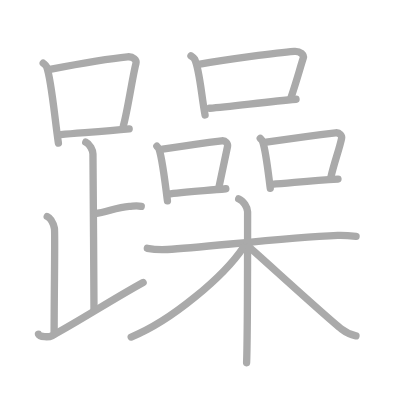
t = 0.00 s
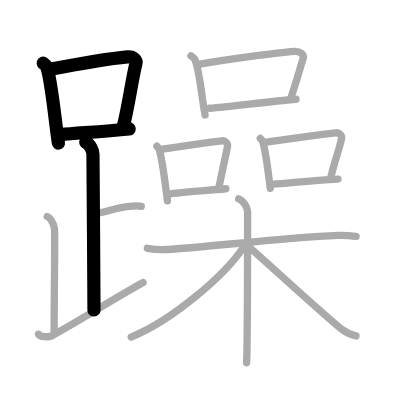
t = 4.00 s
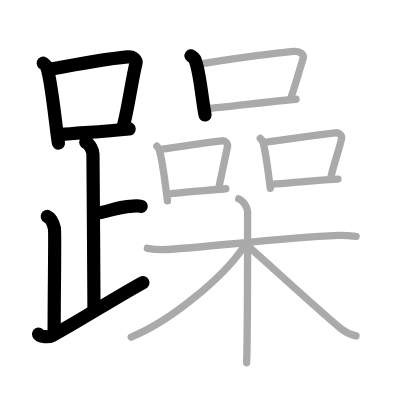
t = 8.00 s
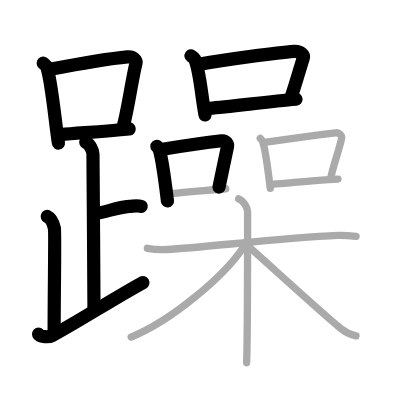
t = 12.00 s
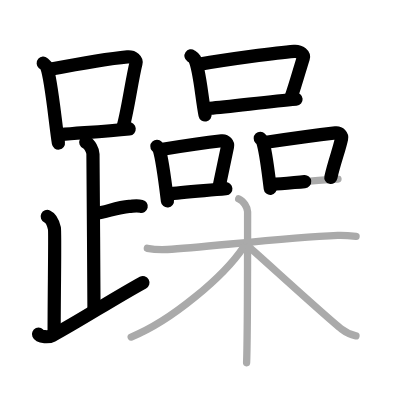
t = 15.50 s
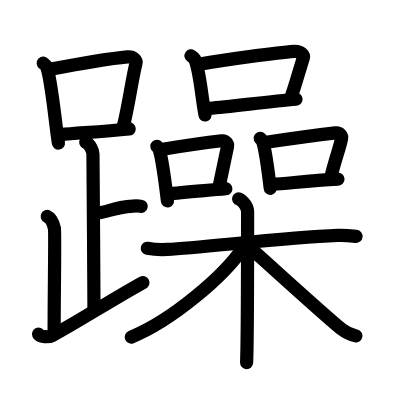
t = 20.00 s

The animated SVG that drew these frames (rendered in a browser with its animation timeline set to each time). Animation: 20 SMIL elements (animate=20); one cycle of 20.00 s.

<?xml version="1.0" standalone="no"?>
<!DOCTYPE svg PUBLIC "-//W3C//DTD SVG 1.1//EN"   "http://www.w3.org/Graphics/SVG/1.1/DTD/svg11.dtd">
<svg width="400px" height="400px"  version="1.1" xmlns="http://www.w3.org/2000/svg">
  <defs>
    <marker id="Triangle" viewBox="0 0 10 10" refX="0" refY="5" markerUnits="strokeWidth" markerWidth="3" style="stroke-opacity:0%;fill:#aaaaaa;" markerHeight="2" orient="auto">
      <path d="M 0 0 L 10 5 L 0 10 z" />
    </marker>
    
    <marker id="Arrow" viewBox="0 0 10 10" refX="5" refY="5" markerUnits="strokeWidth" markerWidth="1.8" style="stroke-opacity:0%;fill:#770000;" markerHeight="2" orient="auto">
      <path d="M 0 4 L 6 4 L 4 1 L 10 5 L 4 9 L 6 6 L 0 6 z" />
        <circle cx="5" cy="5" r="5" />
      </marker>
    
    <marker id="TriangleRed" viewBox="0 0 10 10" refX="0" refY="5" markerUnits="strokeWidth" markerWidth="3" style="stroke-opacity:0%;fill:#CC0000;" markerHeight="2" orient="auto">
      <path d="M 0 0 L 10 5 L 0 10 z" />
    </marker>
    
    <marker id="ArrowRed" viewBox="0 0 10 10" refX="5" refY="5" markerUnits="strokeWidth" markerWidth="1.8" style="stroke-opacity:0%;fill:#CC0000;" markerHeight="2" orient="auto">
      <path d="M 0 4 L 6 4 L 4 1 L 10 5 L 4 9 L 6 6 L 0 6 z" />
        <circle cx="5" cy="5" r="5" />
      </marker>
    
  </defs>
  
  <path style="fill:#ffffff; fill-opacity:100%; fill-rule:evenodd; stroke-width:0;" d="M 0 0 L 400px 0 L 400px 400px L 0 400px L 0 0" />

  <g transform="scale(3.6697247706422 3.6697247706422)">
<path style="fill:none; fill-opacity:0%; fill-rule:evenodd; stroke:#aaaaaa; stroke-opacity:100%; stroke-width: 1.5pt; stroke-linejoin:round; stroke-linecap:round;" d="M11.78 17.21c0.37 0.32 0.75 0.58 0.91 0.97c1.28 3.13 2.35 15.2 3.23 20.82"></path>
<path style="fill:none; fill-opacity:0%; fill-rule:evenodd; stroke:#aaaaaa; stroke-opacity:100%; stroke-width: 1.5pt; stroke-linejoin:round; stroke-linecap:round;" d="M13.61 18.9c8.76-1.68 16.79-3 21.13-3.41c1.58-0.15 2.54 0.89 2.31 1.77c-1.04 4.06-2.15 12.35-3.43 17"></path>
<path style="fill:none; fill-opacity:0%; fill-rule:evenodd; stroke:#aaaaaa; stroke-opacity:100%; stroke-width: 1.5pt; stroke-linejoin:round; stroke-linecap:round;" d="M16.56 36.69c5.09-0.46 11.65-0.84 18.64-1.55"></path>
<path style="fill:none; fill-opacity:0%; fill-rule:evenodd; stroke:#aaaaaa; stroke-opacity:100%; stroke-width: 1.5pt; stroke-linejoin:round; stroke-linecap:round;" d="M23.37 38.74c1.09 0.5 1.96 2.23 1.96 3.25c0 5.51 0.28 32.51 0.28 42.5"></path>
<path style="fill:none; fill-opacity:0%; fill-rule:evenodd; stroke:#aaaaaa; stroke-opacity:100%; stroke-width: 1.5pt; stroke-linejoin:round; stroke-linecap:round;" d="M25.88 58.24c3.37-0.49 5.87-1.74 9.35-2c1.74-0.13 2.18-0.25 3.26 0"></path>
<path style="fill:none; fill-opacity:0%; fill-rule:evenodd; stroke:#aaaaaa; stroke-opacity:100%; stroke-width: 1.5pt; stroke-linejoin:round; stroke-linecap:round;" d="M12.87 58.99c1.09 0.5 1.74 2.25 1.96 3.25c0.22 1-0.08 17.01-0.08 28.76"></path>
<path style="fill:none; fill-opacity:0%; fill-rule:evenodd; stroke:#aaaaaa; stroke-opacity:100%; stroke-width: 1.5pt; stroke-linejoin:round; stroke-linecap:round;" d="M10.5 91.07c0.34 0.8 2.87 0.85 3.7 0.4C22.41 87 29.94 82 39 76.99"></path>
<path style="fill:none; fill-opacity:0%; fill-rule:evenodd; stroke:#aaaaaa; stroke-opacity:100%; stroke-width: 1.5pt; stroke-linejoin:round; stroke-linecap:round;" d="M52.04 15.22c0.4 0.27 0.8 0.5 0.98 0.84c1.38 2.71 1.91 10.41 2.86 15.28"></path>
<path style="fill:none; fill-opacity:0%; fill-rule:evenodd; stroke:#aaaaaa; stroke-opacity:100%; stroke-width: 1.5pt; stroke-linejoin:round; stroke-linecap:round;" d="M54.09 17.54c8.12-1.41 21.42-3.2 26.08-3.55c1.7-0.13 2.72 1.03 2.48 1.8c-1.01 3.17-1.88 6.49-3.38 10.87"></path>
<path style="fill:none; fill-opacity:0%; fill-rule:evenodd; stroke:#aaaaaa; stroke-opacity:100%; stroke-width: 1.5pt; stroke-linejoin:round; stroke-linecap:round;" d="M57.17 29.5c5.46-0.4 16-1.84 23.5-2.46"></path>
<path style="fill:none; fill-opacity:0%; fill-rule:evenodd; stroke:#aaaaaa; stroke-opacity:100%; stroke-width: 1.5pt; stroke-linejoin:round; stroke-linecap:round;" d="M42.75 39.85c0.25 0.27 0.51 0.5 0.62 0.84c0.88 2.71 1.66 9.19 2.26 14.06"></path>
<path style="fill:none; fill-opacity:0%; fill-rule:evenodd; stroke:#aaaaaa; stroke-opacity:100%; stroke-width: 1.5pt; stroke-linejoin:round; stroke-linecap:round;" d="M44.32 40.65c6.39-0.99 13.15-1.92 16.1-2.28c1.08-0.13 1.73 0.77 1.58 1.54c-0.64 3.17-1.39 6.75-2.34 11.13"></path>
<path style="fill:none; fill-opacity:0%; fill-rule:evenodd; stroke:#aaaaaa; stroke-opacity:100%; stroke-width: 1.5pt; stroke-linejoin:round; stroke-linecap:round;" d="M45.75 52.89c3.47-0.4 9.32-0.87 15.79-1.46"></path>
<path style="fill:none; fill-opacity:0%; fill-rule:evenodd; stroke:#aaaaaa; stroke-opacity:100%; stroke-width: 1.5pt; stroke-linejoin:round; stroke-linecap:round;" d="M70.92 37.7c0.26 0.27 0.53 0.5 0.65 0.84c0.91 2.71 1.45 7.91 2.08 12.78"></path>
<path style="fill:none; fill-opacity:0%; fill-rule:evenodd; stroke:#aaaaaa; stroke-opacity:100%; stroke-width: 1.5pt; stroke-linejoin:round; stroke-linecap:round;" d="M72.56 38.76c6.67-0.99 15.79-2.2 18.88-2.56c1.13-0.13 1.81 0.77 1.64 1.54c-0.67 3.17-1.95 6.29-2.94 10.67"></path>
<path style="fill:none; fill-opacity:0%; fill-rule:evenodd; stroke:#aaaaaa; stroke-opacity:100%; stroke-width: 1.5pt; stroke-linejoin:round; stroke-linecap:round;" d="M74.05 50.24c5.05-0.35 10.18-0.98 18.05-1.44"></path>
<path style="fill:none; fill-opacity:0%; fill-rule:evenodd; stroke:#aaaaaa; stroke-opacity:100%; stroke-width: 1.5pt; stroke-linejoin:round; stroke-linecap:round;" d="M40.15 67.66c1.67 0.32 3.57 0.42 5.49 0.32c9.78-0.52 31.58-3.23 46.38-3.84c1.91-0.08 3.1 0.05 5.01 0.28"></path>
<path style="fill:none; fill-opacity:0%; fill-rule:evenodd; stroke:#aaaaaa; stroke-opacity:100%; stroke-width: 1.5pt; stroke-linejoin:round; stroke-linecap:round;" d="M65.04 54.17c1.35 0.54 2.43 2.4 2.43 3.51c0 11.34 0 34.41-0.27 41.16"></path>
<path style="fill:none; fill-opacity:0%; fill-rule:evenodd; stroke:#aaaaaa; stroke-opacity:100%; stroke-width: 1.5pt; stroke-linejoin:round; stroke-linecap:round;" d="M66.3 67.43C61 75.32 46.78 87.38 35.75 91.85"></path>
<path style="fill:none; fill-opacity:0%; fill-rule:evenodd; stroke:#aaaaaa; stroke-opacity:100%; stroke-width: 1.5pt; stroke-linejoin:round; stroke-linecap:round;" d="M67.79 67.25c3.72 3.21 21.24 19.28 25.29 22.44c1.37 1.07 2.55 1.53 3.92 1.83"></path>

<path style="fill:none; fill-opacity:0%; fill-rule:evenodd; stroke:#000000; stroke-opacity:100%; stroke-width: 2.7pt; stroke-linejoin:round; stroke-linecap:round;" d="M11.78 17.21c0.37 0.32 0.75 0.58 0.91 0.97c1.28 3.13 2.35 15.2 3.23 20.82" pathLength="100" stroke-dashoffset="100" stroke-dasharray="100 105"><animate id="dashAnim1" attributeName="stroke-dashoffset" from="100" to="0" dur="1s" calcMode="linear" fill="freeze"/></path>
<path style="fill:none; fill-opacity:0%; fill-rule:evenodd; stroke:#000000; stroke-opacity:100%; stroke-width: 2.7pt; stroke-linejoin:round; stroke-linecap:round;" d="M13.61 18.9c8.76-1.68 16.79-3 21.13-3.41c1.58-0.15 2.54 0.89 2.31 1.77c-1.04 4.06-2.15 12.35-3.43 17" pathLength="100" stroke-dashoffset="100" stroke-dasharray="100 105"><animate id="dashAnim2" attributeName="stroke-dashoffset" from="100" to="0" dur="1s" calcMode="linear" begin="dashAnim1.end" fill="freeze"/></path>
<path style="fill:none; fill-opacity:0%; fill-rule:evenodd; stroke:#000000; stroke-opacity:100%; stroke-width: 2.7pt; stroke-linejoin:round; stroke-linecap:round;" d="M16.56 36.69c5.09-0.46 11.65-0.84 18.64-1.55" pathLength="100" stroke-dashoffset="100" stroke-dasharray="100 105"><animate id="dashAnim3" attributeName="stroke-dashoffset" from="100" to="0" dur="1s" calcMode="linear" begin="dashAnim2.end" fill="freeze"/></path>
<path style="fill:none; fill-opacity:0%; fill-rule:evenodd; stroke:#000000; stroke-opacity:100%; stroke-width: 2.7pt; stroke-linejoin:round; stroke-linecap:round;" d="M23.37 38.74c1.09 0.5 1.96 2.23 1.96 3.25c0 5.51 0.28 32.51 0.28 42.5" pathLength="100" stroke-dashoffset="100" stroke-dasharray="100 105"><animate id="dashAnim4" attributeName="stroke-dashoffset" from="100" to="0" dur="1s" calcMode="linear" begin="dashAnim3.end" fill="freeze"/></path>
<path style="fill:none; fill-opacity:0%; fill-rule:evenodd; stroke:#000000; stroke-opacity:100%; stroke-width: 2.7pt; stroke-linejoin:round; stroke-linecap:round;" d="M25.88 58.24c3.37-0.49 5.87-1.74 9.35-2c1.74-0.13 2.18-0.25 3.26 0" pathLength="100" stroke-dashoffset="100" stroke-dasharray="100 105"><animate id="dashAnim5" attributeName="stroke-dashoffset" from="100" to="0" dur="1s" calcMode="linear" begin="dashAnim4.end" fill="freeze"/></path>
<path style="fill:none; fill-opacity:0%; fill-rule:evenodd; stroke:#000000; stroke-opacity:100%; stroke-width: 2.7pt; stroke-linejoin:round; stroke-linecap:round;" d="M12.87 58.99c1.09 0.5 1.74 2.25 1.96 3.25c0.22 1-0.08 17.01-0.08 28.76" pathLength="100" stroke-dashoffset="100" stroke-dasharray="100 105"><animate id="dashAnim6" attributeName="stroke-dashoffset" from="100" to="0" dur="1s" calcMode="linear" begin="dashAnim5.end" fill="freeze"/></path>
<path style="fill:none; fill-opacity:0%; fill-rule:evenodd; stroke:#000000; stroke-opacity:100%; stroke-width: 2.7pt; stroke-linejoin:round; stroke-linecap:round;" d="M10.5 91.07c0.34 0.8 2.87 0.85 3.7 0.4C22.41 87 29.94 82 39 76.99" pathLength="100" stroke-dashoffset="100" stroke-dasharray="100 105"><animate id="dashAnim7" attributeName="stroke-dashoffset" from="100" to="0" dur="1s" calcMode="linear" begin="dashAnim6.end" fill="freeze"/></path>
<path style="fill:none; fill-opacity:0%; fill-rule:evenodd; stroke:#000000; stroke-opacity:100%; stroke-width: 2.7pt; stroke-linejoin:round; stroke-linecap:round;" d="M52.04 15.22c0.4 0.27 0.8 0.5 0.98 0.84c1.38 2.71 1.91 10.41 2.86 15.28" pathLength="100" stroke-dashoffset="100" stroke-dasharray="100 105"><animate id="dashAnim8" attributeName="stroke-dashoffset" from="100" to="0" dur="1s" calcMode="linear" begin="dashAnim7.end" fill="freeze"/></path>
<path style="fill:none; fill-opacity:0%; fill-rule:evenodd; stroke:#000000; stroke-opacity:100%; stroke-width: 2.7pt; stroke-linejoin:round; stroke-linecap:round;" d="M54.09 17.54c8.12-1.41 21.42-3.2 26.08-3.55c1.7-0.13 2.72 1.03 2.48 1.8c-1.01 3.17-1.88 6.49-3.38 10.87" pathLength="100" stroke-dashoffset="100" stroke-dasharray="100 105"><animate id="dashAnim9" attributeName="stroke-dashoffset" from="100" to="0" dur="1s" calcMode="linear" begin="dashAnim8.end" fill="freeze"/></path>
<path style="fill:none; fill-opacity:0%; fill-rule:evenodd; stroke:#000000; stroke-opacity:100%; stroke-width: 2.7pt; stroke-linejoin:round; stroke-linecap:round;" d="M57.17 29.5c5.46-0.4 16-1.84 23.5-2.46" pathLength="100" stroke-dashoffset="100" stroke-dasharray="100 105"><animate id="dashAnim10" attributeName="stroke-dashoffset" from="100" to="0" dur="1s" calcMode="linear" begin="dashAnim9.end" fill="freeze"/></path>
<path style="fill:none; fill-opacity:0%; fill-rule:evenodd; stroke:#000000; stroke-opacity:100%; stroke-width: 2.7pt; stroke-linejoin:round; stroke-linecap:round;" d="M42.75 39.85c0.25 0.27 0.51 0.5 0.62 0.84c0.88 2.71 1.66 9.19 2.26 14.06" pathLength="100" stroke-dashoffset="100" stroke-dasharray="100 105"><animate id="dashAnim11" attributeName="stroke-dashoffset" from="100" to="0" dur="1s" calcMode="linear" begin="dashAnim10.end" fill="freeze"/></path>
<path style="fill:none; fill-opacity:0%; fill-rule:evenodd; stroke:#000000; stroke-opacity:100%; stroke-width: 2.7pt; stroke-linejoin:round; stroke-linecap:round;" d="M44.32 40.65c6.39-0.99 13.15-1.92 16.1-2.28c1.08-0.13 1.73 0.77 1.58 1.54c-0.64 3.17-1.39 6.75-2.34 11.13" pathLength="100" stroke-dashoffset="100" stroke-dasharray="100 105"><animate id="dashAnim12" attributeName="stroke-dashoffset" from="100" to="0" dur="1s" calcMode="linear" begin="dashAnim11.end" fill="freeze"/></path>
<path style="fill:none; fill-opacity:0%; fill-rule:evenodd; stroke:#000000; stroke-opacity:100%; stroke-width: 2.7pt; stroke-linejoin:round; stroke-linecap:round;" d="M45.75 52.89c3.47-0.4 9.32-0.87 15.79-1.46" pathLength="100" stroke-dashoffset="100" stroke-dasharray="100 105"><animate id="dashAnim13" attributeName="stroke-dashoffset" from="100" to="0" dur="1s" calcMode="linear" begin="dashAnim12.end" fill="freeze"/></path>
<path style="fill:none; fill-opacity:0%; fill-rule:evenodd; stroke:#000000; stroke-opacity:100%; stroke-width: 2.7pt; stroke-linejoin:round; stroke-linecap:round;" d="M70.92 37.7c0.26 0.27 0.53 0.5 0.65 0.84c0.91 2.71 1.45 7.91 2.08 12.78" pathLength="100" stroke-dashoffset="100" stroke-dasharray="100 105"><animate id="dashAnim14" attributeName="stroke-dashoffset" from="100" to="0" dur="1s" calcMode="linear" begin="dashAnim13.end" fill="freeze"/></path>
<path style="fill:none; fill-opacity:0%; fill-rule:evenodd; stroke:#000000; stroke-opacity:100%; stroke-width: 2.7pt; stroke-linejoin:round; stroke-linecap:round;" d="M72.56 38.76c6.67-0.99 15.79-2.2 18.88-2.56c1.13-0.13 1.81 0.77 1.64 1.54c-0.67 3.17-1.95 6.29-2.94 10.67" pathLength="100" stroke-dashoffset="100" stroke-dasharray="100 105"><animate id="dashAnim15" attributeName="stroke-dashoffset" from="100" to="0" dur="1s" calcMode="linear" begin="dashAnim14.end" fill="freeze"/></path>
<path style="fill:none; fill-opacity:0%; fill-rule:evenodd; stroke:#000000; stroke-opacity:100%; stroke-width: 2.7pt; stroke-linejoin:round; stroke-linecap:round;" d="M74.05 50.24c5.05-0.35 10.18-0.98 18.05-1.44" pathLength="100" stroke-dashoffset="100" stroke-dasharray="100 105"><animate id="dashAnim16" attributeName="stroke-dashoffset" from="100" to="0" dur="1s" calcMode="linear" begin="dashAnim15.end" fill="freeze"/></path>
<path style="fill:none; fill-opacity:0%; fill-rule:evenodd; stroke:#000000; stroke-opacity:100%; stroke-width: 2.7pt; stroke-linejoin:round; stroke-linecap:round;" d="M40.15 67.66c1.67 0.32 3.57 0.42 5.49 0.32c9.78-0.52 31.58-3.23 46.38-3.84c1.91-0.08 3.1 0.05 5.01 0.28" pathLength="100" stroke-dashoffset="100" stroke-dasharray="100 105"><animate id="dashAnim17" attributeName="stroke-dashoffset" from="100" to="0" dur="1s" calcMode="linear" begin="dashAnim16.end" fill="freeze"/></path>
<path style="fill:none; fill-opacity:0%; fill-rule:evenodd; stroke:#000000; stroke-opacity:100%; stroke-width: 2.7pt; stroke-linejoin:round; stroke-linecap:round;" d="M65.04 54.17c1.35 0.54 2.43 2.4 2.43 3.51c0 11.34 0 34.41-0.27 41.16" pathLength="100" stroke-dashoffset="100" stroke-dasharray="100 105"><animate id="dashAnim18" attributeName="stroke-dashoffset" from="100" to="0" dur="1s" calcMode="linear" begin="dashAnim17.end" fill="freeze"/></path>
<path style="fill:none; fill-opacity:0%; fill-rule:evenodd; stroke:#000000; stroke-opacity:100%; stroke-width: 2.7pt; stroke-linejoin:round; stroke-linecap:round;" d="M66.3 67.43C61 75.32 46.78 87.38 35.75 91.85" pathLength="100" stroke-dashoffset="100" stroke-dasharray="100 105"><animate id="dashAnim19" attributeName="stroke-dashoffset" from="100" to="0" dur="1s" calcMode="linear" begin="dashAnim18.end" fill="freeze"/></path>
<path style="fill:none; fill-opacity:0%; fill-rule:evenodd; stroke:#000000; stroke-opacity:100%; stroke-width: 2.7pt; stroke-linejoin:round; stroke-linecap:round;" d="M67.79 67.25c3.72 3.21 21.24 19.28 25.29 22.44c1.37 1.07 2.55 1.53 3.92 1.83" pathLength="100" stroke-dashoffset="100" stroke-dasharray="100 105"><animate id="dashAnim20" attributeName="stroke-dashoffset" from="100" to="0" dur="1s" calcMode="linear" begin="dashAnim19.end" fill="freeze"/></path>

</g>

</svg>  
          
